Run: headless pygame with SDL's dummy video driver; simulated clock (each Clock.tick advances the game by its frame time, no real sleeping); random seed 0; keys injected as events and as key.get_pressed() state; mouse plan: one left click at the window centre at the start of phase 2, then a move to the lower-right quarter at the start of phase 3.
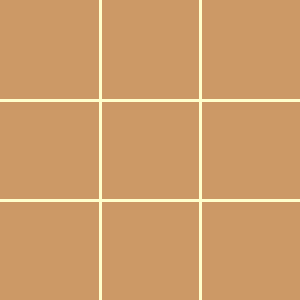
Frame 1 of 4 · flips 1–60 · no input
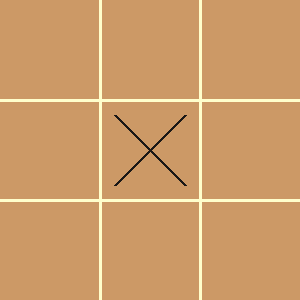
Frame 2 of 4 · flips 61–180 · clicked the window centre · tapped SPACE, RETURN · held RIGHT (→), D
Frame 3 of 4 · flips 181–300 · moved the mouse to the lower-right quarter · held DOWN (↓), S · screen unchanged from frame 2, image omitted
Frame 4 of 4 · flips 301–420 · held LEFT (←), A, UP (↑), W · screen unchanged from frame 3, image omitted

The pygame program that drew these frames:

import pygame 
from pygame.locals import *

pygame.init()

screen_width = 300
screen_heigth = 300
line_width = 3
screen = pygame.display.set_mode((screen_width,screen_heigth))
pygame.display.set_caption('TicTacToePython')
markers = []
player = 1
clicked = False
winner = 0
game_over = False
black = (26,24,23)
white = (255,255,255)
font = pygame.font.SysFont(None,40)

rectangle_button = Rect(screen_width //2 - 80, screen_heigth //2, 160,50)




def draw_markers():
    x_pos = 0
    for x in markers:
        y_pos = 0
        for y in x:
            if y == 1:
                pygame.draw.line(screen,black,(x_pos * 100 + 15, y_pos * 100 + 15),(x_pos * 100 + 85, y_pos * 100 + 85),line_width)
                pygame.draw.line(screen,black,(x_pos * 100 + 15, y_pos * 100 + 85),(x_pos * 100 + 85, y_pos * 100 + 15),line_width)
            if y == -1:
                pygame.draw.circle(screen,white,(x_pos * 100 + 50, y_pos * 100 + 50),38,line_width)

            y_pos += 1
        x_pos += 1



def draw_grid():
    grid_color = (255,255,204)
    background_color = (204, 153, 102)
    screen.fill(background_color)
    for x in range(1,3):
        pygame.draw.line(screen,grid_color,(0,x * 100), (screen_width, x * 100), line_width)
        pygame.draw.line(screen,grid_color,(x * 100, 0), (x * 100, screen_heigth), line_width)


for x in range(3):
    row = [0] * 3
    markers.append(row)








def winning_check():
    global winner 
    global game_over

    y_pos = 0
    for x in markers:
        if sum(x) == 3:
            winner = 1
            game_over = True
        if sum(x) == -3:
            winner = 2
            game_over = True
        
        if markers[0][y_pos] + markers[1][y_pos] + markers[2][y_pos] == 3:
            winner = 1
            game_over = True
        if markers[0][y_pos] + markers[1][y_pos] + markers[2][y_pos] == -3:
            winner = 2
            game_over = True
        
        y_pos +=1


    if markers[0][0] + markers [1][1] + markers[2][2] == 3 or  markers[2][0] + markers [1][1] + markers[0][2] == 3:
        winner = 1
        game_over = True
                   
    if markers[0][0] + markers [1][1] + markers[2][2] == -3 or  markers[2][0] + markers [1][1] + markers[0][2] == -3:
        winner = 2
        game_over = True





def  show_winner(winner):
     win_text = 'Player ' + str(winner) + " wins!"
     win_img  = font.render(win_text,True, (222,214,214))
     pygame.draw.rect(screen,(57,54,54),(screen_width //2 - 100,screen_heigth //2 - 60, 200,50))
     screen.blit(win_img, (screen_width //2 - 100, screen_heigth //2 - 50))
     

     again_text = 'Play again?'
     again_img = font.render(again_text,True,(222,214,214))
     pygame.draw.rect(screen,(57,54,54),rectangle_button)
     screen.blit(again_img,(screen_width //2 - 80, screen_heigth //2 + 10))
     

run = True
while run:
    draw_grid()
    draw_markers()

    for event in pygame.event.get():
        if event.type == pygame.QUIT:
            run = False
        if game_over == 0:
           if event.type == pygame.MOUSEBUTTONDOWN and clicked == False:
            clicked = True
           if event.type == pygame.MOUSEBUTTONUP and clicked == True:
             clicked = False
             pos = pygame.mouse.get_pos()
             cell_x = pos[0]
             cell_y = pos[1]

             if markers[cell_x // 100][cell_y // 100] == 0:
                markers[cell_x // 100][cell_y // 100] = player
                player *= -1
                winning_check()

    if game_over == True:
       show_winner(winner)

       if event.type == pygame.MOUSEBUTTONDOWN and clicked == False:
           clicked = True
       if event.type == pygame.MOUSEBUTTONUP and clicked  == True:
           clicked = False
           pos = pygame.mouse.get_pos()
           if rectangle_button.collidepoint(pos):
               pos = [] 
               markers = []
               player = 1
               winner = 0
               game_over = False
               for x in range(3):
                   row = [0] *3
                   markers.append(row)
               
    pygame.display.update()
pygame.quit()
